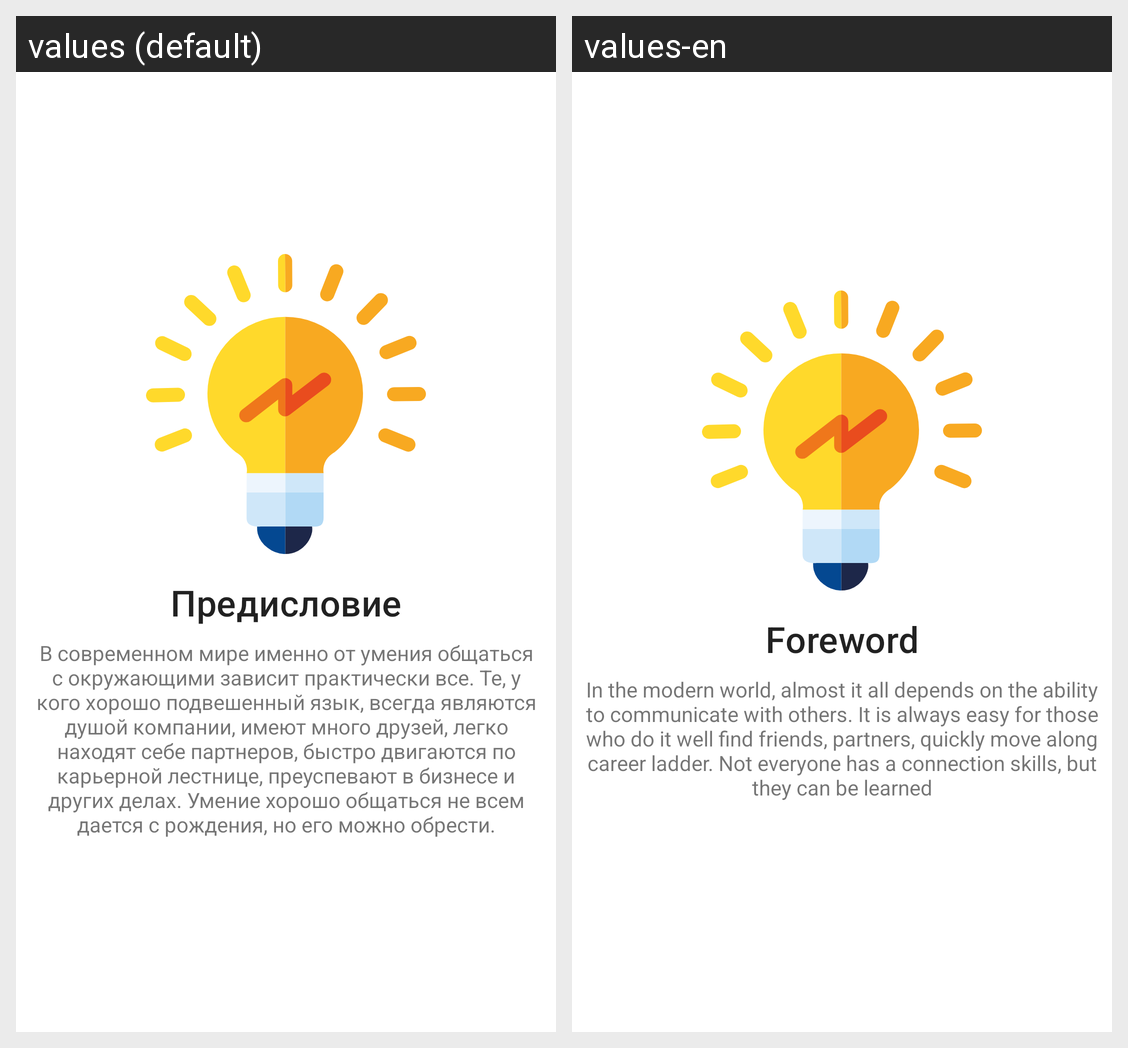

For this localized Android screen grid, give each drawn string resource with its value in every locale shown.
Android screen res/layout/fragment_page_one.xml rendered under 2 locales, left to right: values (default), values-en. Device: Nexus 5 (rendered at 1080×1920; each locale shown at half size, 540×960, under a caption strip naming it); theme AppTheme.
Strings drawn on this screen, with the default value and each locale's value (text and hints the layout hard-codes, and strings that could not be matched under every locale, appear in the picture but are not listed):

page_one_title
  values: Предисловие
  values-en: Foreword

page_one_text
  values: В современном мире именно от умения общаться с окружающими зависит практически все. Те, у кого хорошо подвешенный язык, всегда являются душой компании, имеют много друзей, легко находят себе партнеров, быстро двигаются по карьерной лестнице, преуспевают в бизнесе и других делах. Умение хорошо общаться не всем дается с рождения, но его можно обрести.
  values-en: In the modern world, almost it all depends on the ability to communicate with others. It is always easy for those who do it well find friends, partners, quickly move along career ladder. Not everyone has a connection skills, but they can be learned
